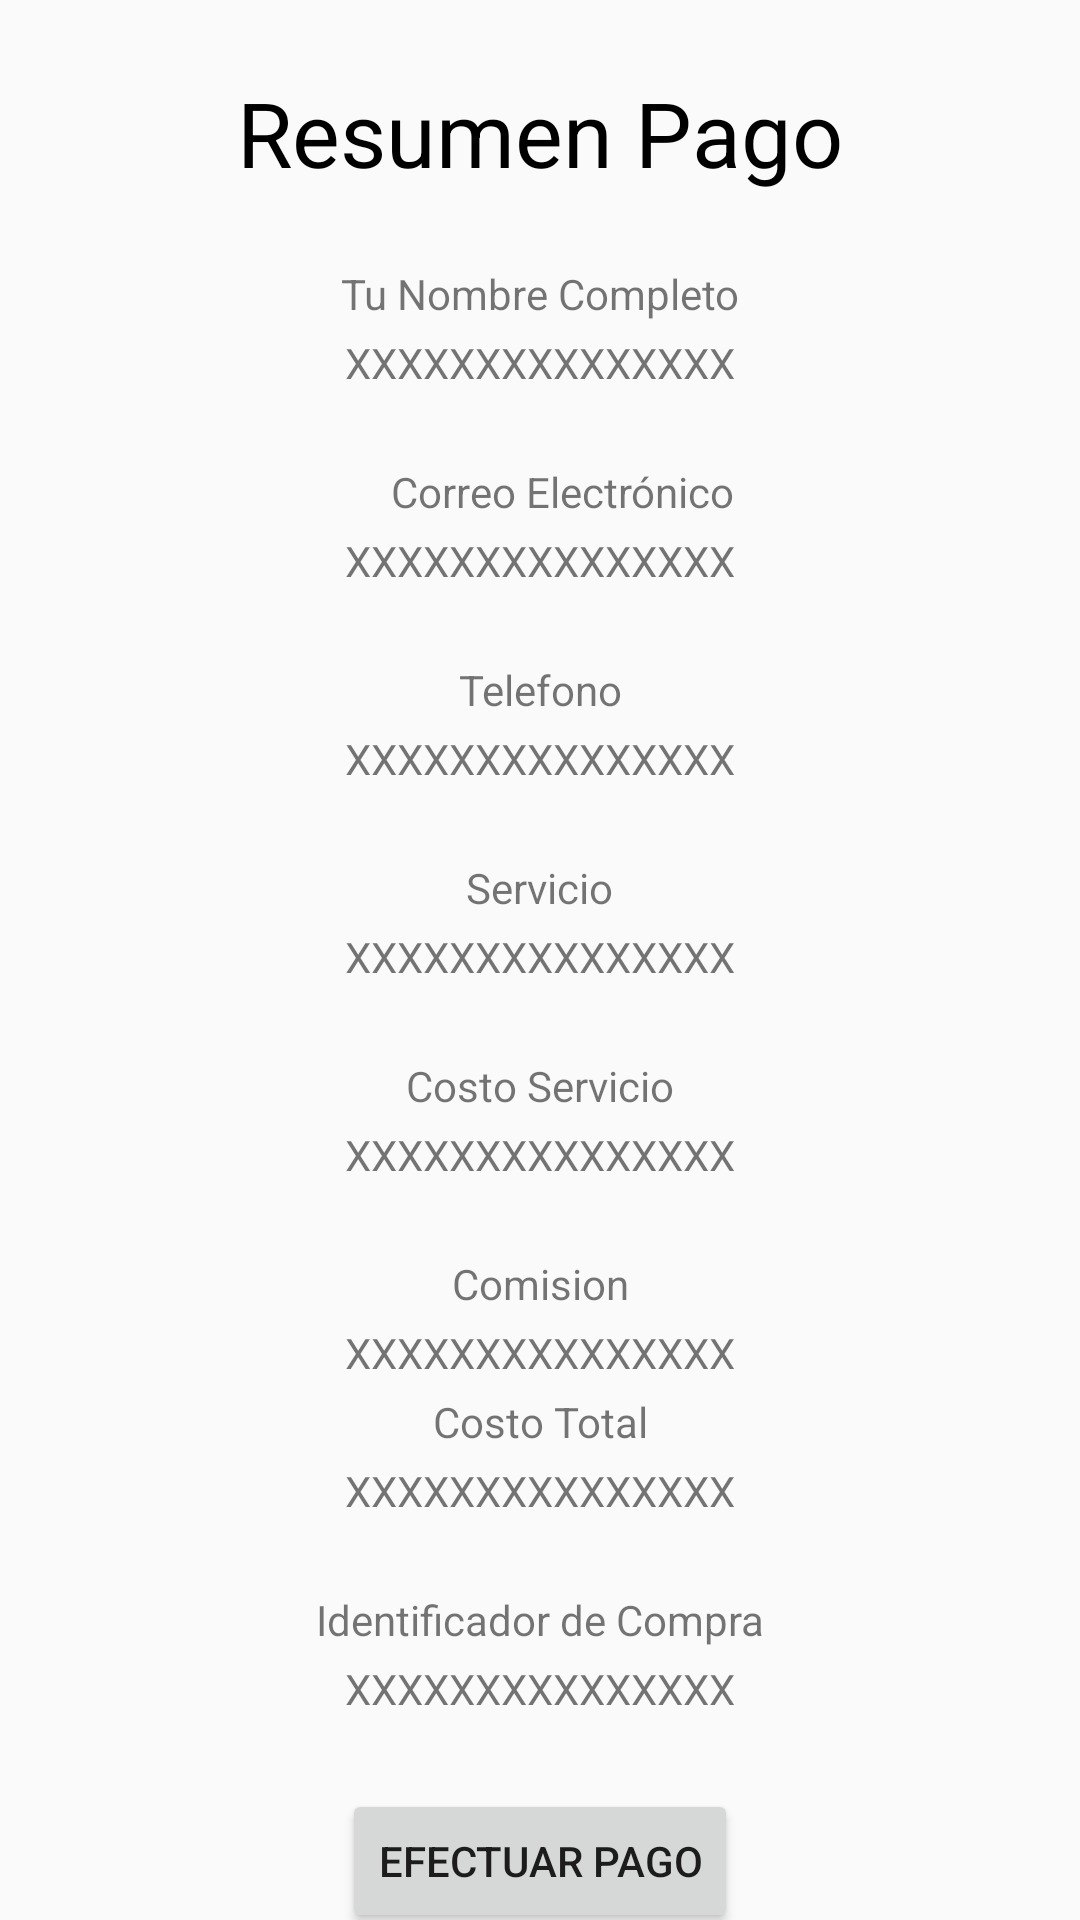

Write the Android layout XML for this screen, with the resource values it uses.
<!-- AndroidManifest.xml: application theme Theme.AppCompat.Light.NoActionBar -->
<!-- res/layout/activity_pagoserv.xml -->
<?xml version="1.0" encoding="utf-8"?>
<androidx.constraintlayout.widget.ConstraintLayout xmlns:android="http://schemas.android.com/apk/res/android"
    xmlns:app="http://schemas.android.com/apk/res-auto"
    xmlns:tools="http://schemas.android.com/tools"
    android:orientation="vertical" android:layout_width="match_parent"
    android:layout_height="match_parent">

    <TextView
        android:id="@+id/textView8"
        android:layout_width="wrap_content"
        android:layout_height="wrap_content"
        android:layout_marginStart="8dp"
        android:layout_marginTop="24dp"
        android:layout_marginEnd="8dp"
        android:text="@string/resumen_pago"
        android:textColor="#000000"
        android:textSize="30sp"
        app:layout_constraintEnd_toEndOf="parent"
        app:layout_constraintStart_toStartOf="parent"
        app:layout_constraintTop_toTopOf="parent" />

    <TextView
        android:id="@+id/textView9"
        android:layout_width="wrap_content"
        android:layout_height="wrap_content"
        android:layout_marginStart="8dp"
        android:layout_marginTop="24dp"
        android:layout_marginEnd="8dp"
        android:text="@string/tu_nombre_completo"
        app:layout_constraintEnd_toEndOf="parent"
        app:layout_constraintStart_toStartOf="parent"
        app:layout_constraintTop_toBottomOf="@+id/textView8" />

    <TextView
        android:id="@+id/txt_name"
        android:layout_width="wrap_content"
        android:layout_height="wrap_content"
        android:layout_marginStart="8dp"
        android:layout_marginTop="4dp"
        android:layout_marginEnd="8dp"
        android:text="@string/xxxxxxxxxxxxxxx"
        app:layout_constraintEnd_toEndOf="parent"
        app:layout_constraintStart_toStartOf="parent"
        app:layout_constraintTop_toBottomOf="@+id/textView9" />

    <TextView
        android:id="@+id/textView12"
        android:layout_width="wrap_content"
        android:layout_height="wrap_content"
        android:layout_marginStart="8dp"
        android:layout_marginTop="24dp"
        android:layout_marginEnd="8dp"
        android:text="@string/correo_electr_nico"
        app:layout_constraintEnd_toEndOf="parent"
        app:layout_constraintHorizontal_bias="0.533"
        app:layout_constraintStart_toStartOf="parent"
        app:layout_constraintTop_toBottomOf="@+id/txt_name" />

    <TextView
        android:id="@+id/txt_mail_col"
        android:layout_width="wrap_content"
        android:layout_height="wrap_content"
        android:layout_marginStart="8dp"
        android:layout_marginTop="4dp"
        android:layout_marginEnd="8dp"
        android:text="@string/xxxxxxxxxxxxxxx"
        app:layout_constraintEnd_toEndOf="parent"
        app:layout_constraintStart_toStartOf="parent"
        app:layout_constraintTop_toBottomOf="@+id/textView12" />

    <TextView
        android:id="@+id/textView18"
        android:layout_width="wrap_content"
        android:layout_height="wrap_content"
        android:layout_marginStart="8dp"
        android:layout_marginTop="24dp"
        android:layout_marginEnd="8dp"
        android:text="@string/telefono"
        app:layout_constraintEnd_toEndOf="parent"
        app:layout_constraintStart_toStartOf="parent"
        app:layout_constraintTop_toBottomOf="@+id/txt_mail_col" />

    <TextView
        android:id="@+id/txt_tel"
        android:layout_width="wrap_content"
        android:layout_height="wrap_content"
        android:layout_marginStart="8dp"
        android:layout_marginTop="4dp"
        android:layout_marginEnd="8dp"
        android:text="@string/xxxxxxxxxxxxxxx"
        app:layout_constraintEnd_toEndOf="parent"
        app:layout_constraintStart_toStartOf="parent"
        app:layout_constraintTop_toBottomOf="@+id/textView18" />

    <TextView
        android:id="@+id/textView20"
        android:layout_width="wrap_content"
        android:layout_height="wrap_content"
        android:layout_marginStart="8dp"
        android:layout_marginTop="24dp"
        android:layout_marginEnd="8dp"
        android:text="@string/servicio"
        app:layout_constraintEnd_toEndOf="parent"
        app:layout_constraintStart_toStartOf="parent"
        app:layout_constraintTop_toBottomOf="@+id/txt_tel" />

    <TextView
        android:id="@+id/txt_serv"
        android:layout_width="wrap_content"
        android:layout_height="wrap_content"
        android:layout_marginStart="8dp"
        android:layout_marginTop="4dp"
        android:layout_marginEnd="8dp"
        android:text="@string/xxxxxxxxxxxxxxx"
        app:layout_constraintEnd_toEndOf="parent"
        app:layout_constraintStart_toStartOf="parent"
        app:layout_constraintTop_toBottomOf="@+id/textView20" />

    <TextView
        android:id="@+id/textView22"
        android:layout_width="wrap_content"
        android:layout_height="wrap_content"
        android:layout_marginStart="8dp"
        android:layout_marginTop="24dp"
        android:layout_marginEnd="8dp"
        android:text="@string/costo_servicio"
        app:layout_constraintEnd_toEndOf="parent"
        app:layout_constraintStart_toStartOf="parent"
        app:layout_constraintTop_toBottomOf="@+id/txt_serv" />

    <TextView
        android:id="@+id/txt_cost"
        android:layout_width="wrap_content"
        android:layout_height="wrap_content"
        android:layout_marginStart="8dp"
        android:layout_marginTop="4dp"
        android:layout_marginEnd="8dp"
        android:text="@string/xxxxxxxxxxxxxxx"
        app:layout_constraintEnd_toEndOf="parent"
        app:layout_constraintStart_toStartOf="parent"
        app:layout_constraintTop_toBottomOf="@+id/textView22" />

    <TextView
        android:id="@+id/textView24"
        android:layout_width="wrap_content"
        android:layout_height="wrap_content"
        android:layout_marginStart="8dp"
        android:layout_marginTop="24dp"
        android:layout_marginEnd="8dp"
        android:text="Comision"
        app:layout_constraintEnd_toEndOf="parent"
        app:layout_constraintStart_toStartOf="parent"
        app:layout_constraintTop_toBottomOf="@+id/txt_cost" />

    <TextView
        android:id="@+id/txt_comiss"
        android:layout_width="wrap_content"
        android:layout_height="wrap_content"
        android:layout_marginStart="8dp"
        android:layout_marginTop="4dp"
        android:layout_marginEnd="8dp"
        android:text="@string/xxxxxxxxxxxxxxx"
        app:layout_constraintEnd_toEndOf="parent"
        app:layout_constraintStart_toStartOf="parent"
        app:layout_constraintTop_toBottomOf="@+id/textView24" />

    <TextView
        android:id="@+id/textView26"
        android:layout_width="wrap_content"
        android:layout_height="wrap_content"
        android:layout_marginStart="8dp"
        android:layout_marginTop="4dp"
        android:layout_marginEnd="8dp"
        android:text="@string/costo_total"
        app:layout_constraintEnd_toEndOf="parent"
        app:layout_constraintStart_toStartOf="parent"
        app:layout_constraintTop_toBottomOf="@+id/txt_comiss" />

    <TextView
        android:id="@+id/txt_total"
        android:layout_width="wrap_content"
        android:layout_height="wrap_content"
        android:layout_marginStart="8dp"
        android:layout_marginTop="4dp"
        android:layout_marginEnd="8dp"
        android:text="@string/xxxxxxxxxxxxxxx"
        app:layout_constraintEnd_toEndOf="parent"
        app:layout_constraintStart_toStartOf="parent"
        app:layout_constraintTop_toBottomOf="@+id/textView26" />

    <Button
        android:id="@+id/btn_payment"
        android:layout_width="wrap_content"
        android:layout_height="wrap_content"
        android:layout_marginStart="8dp"
        android:layout_marginTop="24dp"
        android:layout_marginEnd="8dp"
        android:text="@string/efectuar_pago"
        app:layout_constraintEnd_toEndOf="parent"
        app:layout_constraintStart_toStartOf="parent"
        app:layout_constraintTop_toBottomOf="@+id/txt_code" />

    <TextView
        android:id="@+id/textView30"
        android:layout_width="wrap_content"
        android:layout_height="wrap_content"
        android:layout_marginStart="8dp"
        android:layout_marginTop="24dp"
        android:layout_marginEnd="8dp"
        android:text="@string/identificador_de_compra"
        app:layout_constraintEnd_toEndOf="parent"
        app:layout_constraintStart_toStartOf="parent"
        app:layout_constraintTop_toBottomOf="@+id/txt_total" />

    <TextView
        android:id="@+id/txt_code"
        android:layout_width="wrap_content"
        android:layout_height="wrap_content"
        android:layout_marginStart="8dp"
        android:layout_marginTop="4dp"
        android:layout_marginEnd="8dp"
        android:text="@string/xxxxxxxxxxxxxxx"
        app:layout_constraintEnd_toEndOf="parent"
        app:layout_constraintStart_toStartOf="parent"
        app:layout_constraintTop_toBottomOf="@+id/textView30" />
</androidx.constraintlayout.widget.ConstraintLayout>
<!-- resources referenced by this layout -->
<resources>
  <string name="correo_electr_nico">Correo Electrónico</string>
  <string name="costo_servicio">Costo Servicio</string>
  <string name="costo_total">Costo Total</string>
  <string name="efectuar_pago">Efectuar pago</string>
  <string name="identificador_de_compra">Identificador de Compra</string>
  <string name="resumen_pago">Resumen Pago</string>
  <string name="servicio">Servicio</string>
  <string name="telefono">Telefono</string>
  <string name="tu_nombre_completo">Tu Nombre Completo</string>
  <string name="xxxxxxxxxxxxxxx">XXXXXXXXXXXXXXX</string>
</resources>
